6-way image classification set "Learning" from GitHub (Amram15/RadarTesting); label vocabulary: drinking, falling, picking up, sitting, standing, walking.

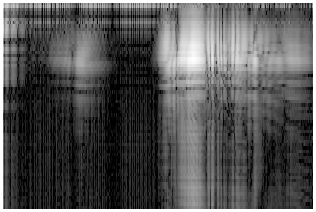
Label: standing

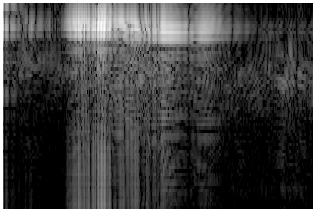
Label: sitting

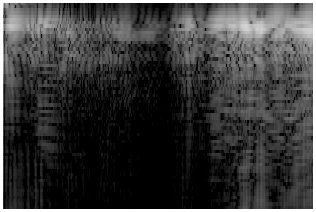
Label: walking

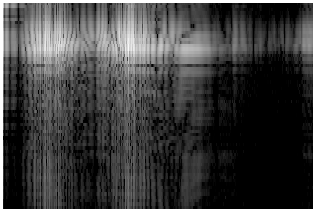
Label: picking up

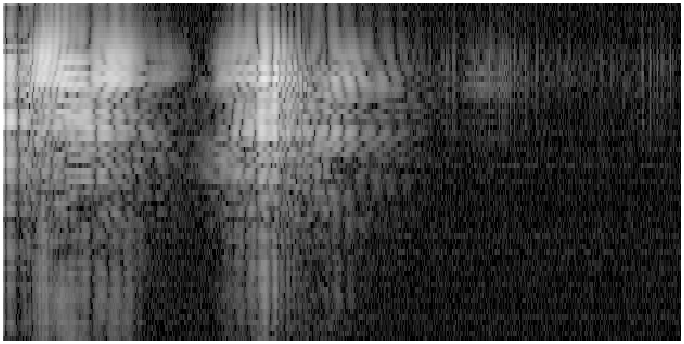
Label: picking up

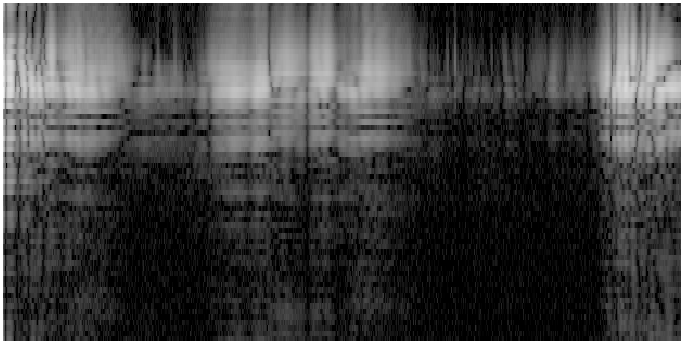
Label: drinking
